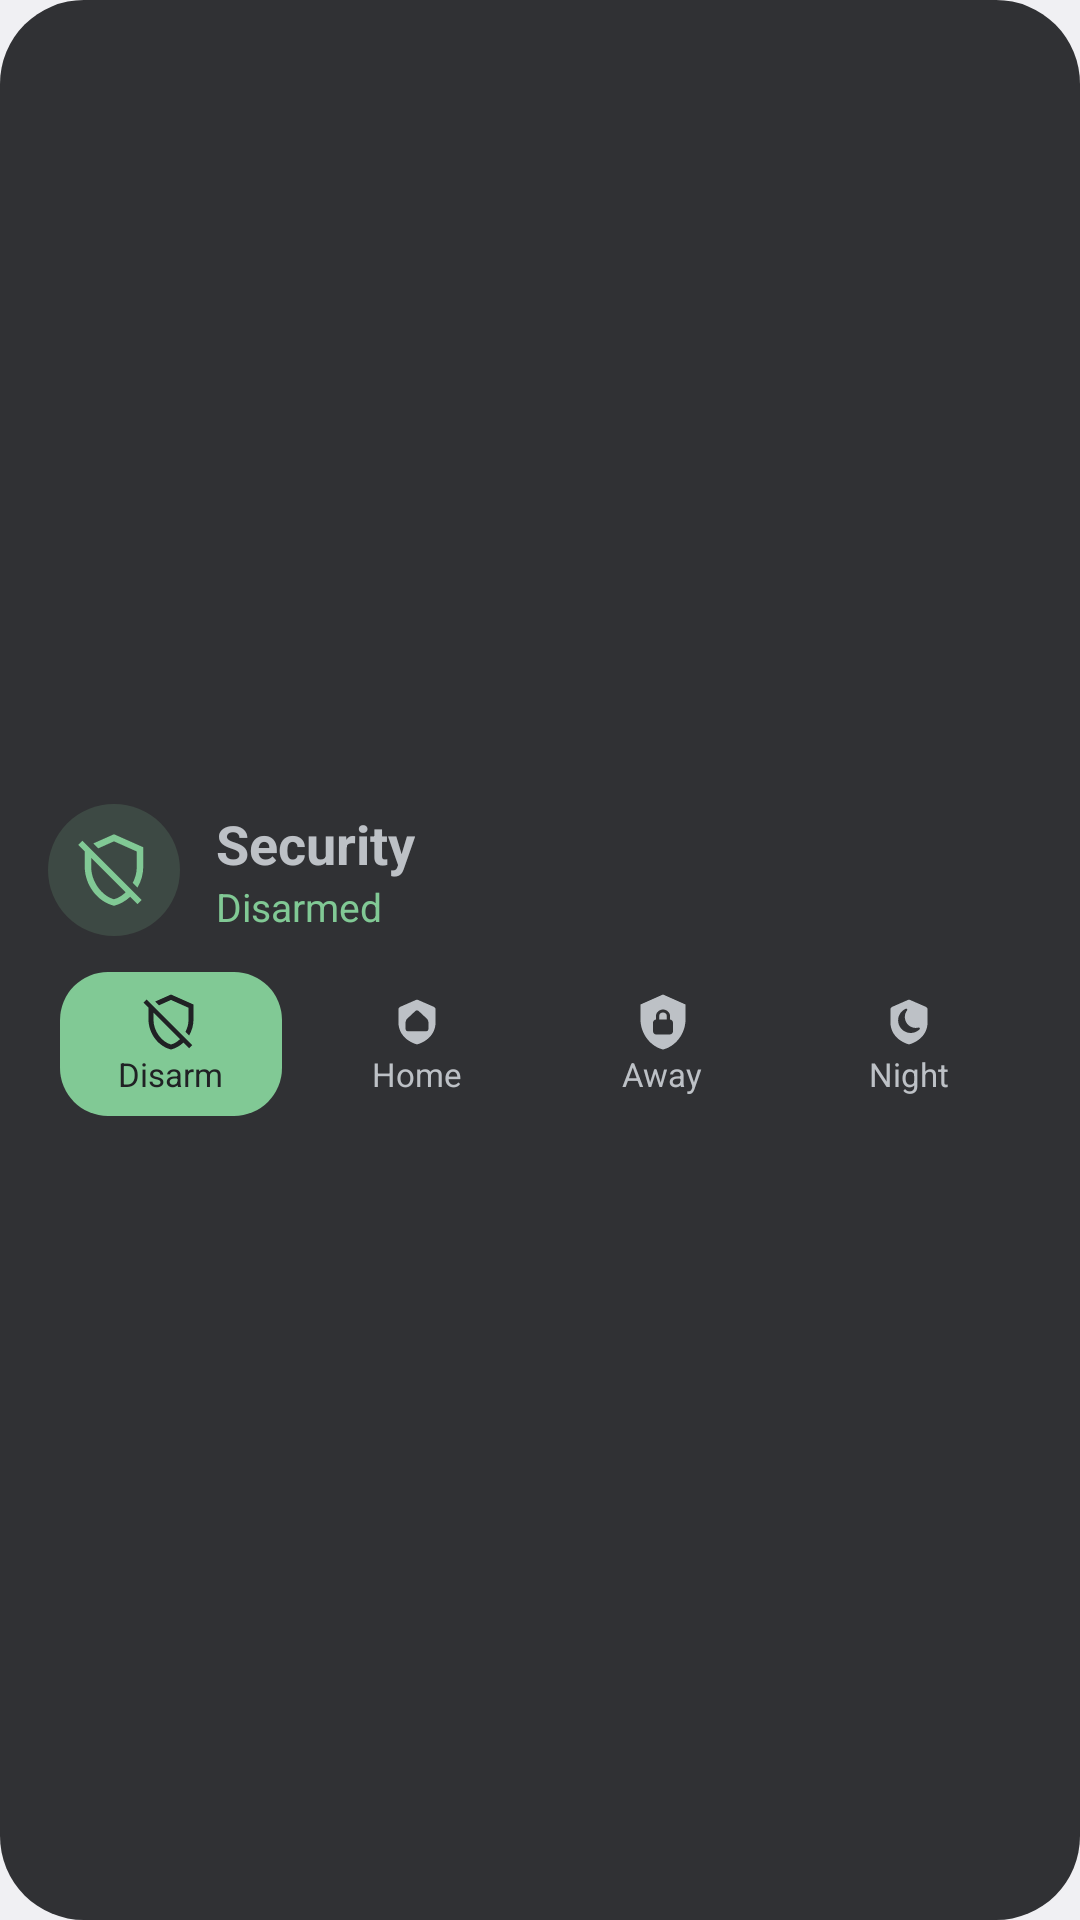

Android layout source for this screen:
<!-- AndroidManifest.xml: application theme Theme.ChurchDrive -->
<!-- res/layout/widget_preview_alarm.xml -->
<?xml version="1.0" encoding="utf-8"?>
<LinearLayout xmlns:android="http://schemas.android.com/apk/res/android"
    android:layout_width="match_parent"
    android:layout_height="match_parent"
    android:background="@drawable/pv_card"
    android:gravity="center_vertical"
    android:orientation="vertical"
    android:padding="16dp">
    <LinearLayout
        android:layout_width="match_parent"
        android:layout_height="wrap_content"
        android:gravity="center_vertical"
        android:orientation="horizontal">
        <FrameLayout
            android:layout_width="44dp"
            android:layout_height="44dp"
            android:background="@drawable/pv_circle_green">
            <ImageView
                android:layout_width="26dp"
                android:layout_height="26dp"
                android:layout_gravity="center"
                android:src="@drawable/pv_shield_off_outline"
                android:tint="#FF81C995" />
        </FrameLayout>
        <LinearLayout
            android:layout_width="0dp"
            android:layout_height="wrap_content"
            android:layout_marginStart="12dp"
            android:layout_weight="1"
            android:orientation="vertical">
            <TextView
                android:layout_width="wrap_content"
                android:layout_height="wrap_content"
                android:text="Security"
                android:textColor="#FFBDC1C6"
                android:textSize="18sp"
                android:textStyle="bold" />
            <TextView
                android:layout_width="wrap_content"
                android:layout_height="wrap_content"
                android:text="Disarmed"
                android:textColor="#FF81C995"
                android:textSize="13sp" />
        </LinearLayout>
    </LinearLayout>
    <LinearLayout
        android:layout_width="match_parent"
        android:layout_height="wrap_content"
        android:layout_marginTop="12dp"
        android:orientation="horizontal">
        <LinearLayout
            android:layout_width="0dp"
            android:layout_height="48dp"
            android:layout_marginEnd="4dp"
            android:layout_marginStart="4dp"
            android:layout_weight="1"
            android:background="@drawable/pv_tile_green"
            android:gravity="center"
            android:orientation="vertical">
            <ImageView
                android:layout_width="20dp"
                android:layout_height="20dp"
                android:src="@drawable/pv_shield_off_outline"
                android:tint="#FF202124" />
            <TextView
                android:layout_width="wrap_content"
                android:layout_height="wrap_content"
                android:maxLines="1"
                android:text="Disarm"
                android:textColor="#FF202124"
                android:textSize="11sp" />
        </LinearLayout>
        <LinearLayout
            android:layout_width="0dp"
            android:layout_height="48dp"
            android:layout_marginEnd="4dp"
            android:layout_marginStart="4dp"
            android:layout_weight="1"
            android:background="@drawable/pv_tile"
            android:gravity="center"
            android:orientation="vertical">
            <ImageView
                android:layout_width="20dp"
                android:layout_height="20dp"
                android:src="@drawable/pv_shield_home"
                android:tint="#FFBDC1C6" />
            <TextView
                android:layout_width="wrap_content"
                android:layout_height="wrap_content"
                android:maxLines="1"
                android:text="Home"
                android:textColor="#FFBDC1C6"
                android:textSize="11sp" />
        </LinearLayout>
        <LinearLayout
            android:layout_width="0dp"
            android:layout_height="48dp"
            android:layout_marginEnd="4dp"
            android:layout_marginStart="4dp"
            android:layout_weight="1"
            android:background="@drawable/pv_tile"
            android:gravity="center"
            android:orientation="vertical">
            <ImageView
                android:layout_width="20dp"
                android:layout_height="20dp"
                android:src="@drawable/pv_shield_lock"
                android:tint="#FFBDC1C6" />
            <TextView
                android:layout_width="wrap_content"
                android:layout_height="wrap_content"
                android:maxLines="1"
                android:text="Away"
                android:textColor="#FFBDC1C6"
                android:textSize="11sp" />
        </LinearLayout>
        <LinearLayout
            android:layout_width="0dp"
            android:layout_height="48dp"
            android:layout_marginEnd="4dp"
            android:layout_marginStart="4dp"
            android:layout_weight="1"
            android:background="@drawable/pv_tile"
            android:gravity="center"
            android:orientation="vertical">
            <ImageView
                android:layout_width="20dp"
                android:layout_height="20dp"
                android:src="@drawable/pv_shield_moon"
                android:tint="#FFBDC1C6" />
            <TextView
                android:layout_width="wrap_content"
                android:layout_height="wrap_content"
                android:maxLines="1"
                android:text="Night"
                android:textColor="#FFBDC1C6"
                android:textSize="11sp" />
        </LinearLayout>
    </LinearLayout>
</LinearLayout>
<!-- resources referenced by this layout -->
<resources>
  <!-- drawable pv_card (drawable) -->
  <?xml version="1.0" encoding="utf-8"?>
  <shape xmlns:android="http://schemas.android.com/apk/res/android" android:shape="rectangle">
      <solid android:color="#FF303134" />
      <corners android:radius="28dp" />
  </shape>
  <!-- drawable pv_circle_green (drawable) -->
  <?xml version="1.0" encoding="utf-8"?>
  <shape xmlns:android="http://schemas.android.com/apk/res/android" android:shape="oval">
      <solid android:color="#2981C995" />
  </shape>
  <!-- drawable pv_shield_home (drawable) -->
  <?xml version="1.0" encoding="utf-8"?>
  <vector xmlns:android="http://schemas.android.com/apk/res/android"
      android:width="24dp"
      android:height="24dp"
      android:viewportWidth="200"
      android:viewportHeight="200">
      <path
          android:fillColor="#FFFFFFFF"
          android:fillType="evenOdd"
          android:pathData="M43.7,49.6 L41.1,51.5 L39.8,53.2 L38.8,55.1 L38.1,58.1 L38.0,99.8 L38.2,105.0 L38.6,109.6 L39.3,114.0 L40.2,118.3 L41.4,122.5 L44.1,129.8 L45.9,133.6 L48.3,137.8 L52.7,144.1 L55.7,147.9 L58.6,150.9 L64.4,156.3 L68.1,159.3 L74.9,163.8 L79.2,166.3 L87.2,170.3 L95.4,173.5 L98.8,174.4 L101.2,174.4 L104.2,173.6 L112.8,170.3 L117.3,168.2 L124.7,164.1 L128.8,161.5 L135.2,156.6 L138.4,153.8 L141.9,150.5 L147.0,144.6 L149.8,140.8 L153.8,134.2 L155.9,129.8 L157.5,125.9 L159.8,118.3 L160.7,114.0 L161.5,108.9 L162.0,100.2 L162.0,59.2 L161.8,57.1 L161.2,55.1 L160.2,53.2 L158.9,51.5 L157.2,50.2 L155.4,49.1 L104.4,26.9 L102.2,26.2 L100.0,26.0 L97.8,26.2 L95.6,26.9 Z M94.5,63.4 L96.9,61.9 L98.4,61.4 L100.0,61.2 L102.4,61.6 L104.7,62.8 L106.3,64.1 L131.8,88.0 L134.0,90.3 L135.2,92.0 L136.1,93.7 L137.2,96.5 L138.0,100.4 L138.1,122.2 L137.8,125.1 L137.3,126.7 L136.0,128.7 L134.8,129.6 L132.4,130.5 L129.5,130.8 L70.5,130.8 L67.6,130.5 L65.9,130.0 L64.0,128.7 L63.1,127.4 L62.4,126.0 L61.9,123.2 L61.9,101.5 L62.5,97.4 L63.9,93.7 L65.4,91.1 L67.4,88.8 Z" />
  </vector>
  <!-- drawable pv_shield_lock (drawable) -->
  <?xml version="1.0" encoding="utf-8"?>
  <vector xmlns:android="http://schemas.android.com/apk/res/android"
      android:width="24dp"
      android:height="24dp"
      android:viewportWidth="24"
      android:viewportHeight="24">
      <path
          android:fillColor="#FFFFFFFF"
          android:pathData="M12,1L3,5V11C3,16.55 6.84,21.74 12,23C17.16,21.74 21,16.55 21,11V5L12,1M12,7C13.4,7 14.8,8.1 14.8,9.5V11C15.4,11 16,11.6 16,12.3V15.8C16,16.4 15.4,17 14.7,17H9.2C8.6,17 8,16.4 8,15.7V12.2C8,11.6 8.6,11 9.2,11V9.5C9.2,8.1 10.6,7 12,7M12,8.2C11.2,8.2 10.5,8.7 10.5,9.5V11H13.5V9.5C13.5,8.7 12.8,8.2 12,8.2Z" />
  </vector>
  <!-- drawable pv_shield_off_outline (drawable) -->
  <?xml version="1.0" encoding="utf-8"?>
  <vector xmlns:android="http://schemas.android.com/apk/res/android"
      android:width="24dp"
      android:height="24dp"
      android:viewportWidth="24"
      android:viewportHeight="24">
      <path
          android:fillColor="#FFFFFFFF"
          android:pathData="M1,4.27L3,6.27V11C3,16.55 6.84,21.74 12,23C13.87,22.54 15.57,21.56 16.97,20.24L19.23,22.5L20.5,21.22L2.28,3L1,4.27M12,21C8.25,20 5,15.54 5,11.22V8.27L15.59,18.86C14.53,19.89 13.3,20.65 12,21M21,5V11C21,13.28 20.35,15.5 19.23,17.4L17.77,15.95C18.54,14.5 19,12.84 19,11.22V6.3L12,3.18L7.16,5.34L5.65,3.82L12,1L21,5Z" />
  </vector>
  <!-- drawable pv_tile_green (drawable) -->
  <?xml version="1.0" encoding="utf-8"?>
  <shape xmlns:android="http://schemas.android.com/apk/res/android" android:shape="rectangle">
      <solid android:color="#FF81C995" />
      <corners android:radius="16dp" />
  </shape>
  <style name="Theme.ChurchDrive" parent="android:Theme.Material.NoActionBar">
          <item name="android:windowActionBar">false</item>
          <item name="android:windowNoTitle">true</item>
          
          <item name="android:windowBackground">@color/window_background</item>
      </style>
  <color name="window_background">#F3F4F6</color>
</resources>
